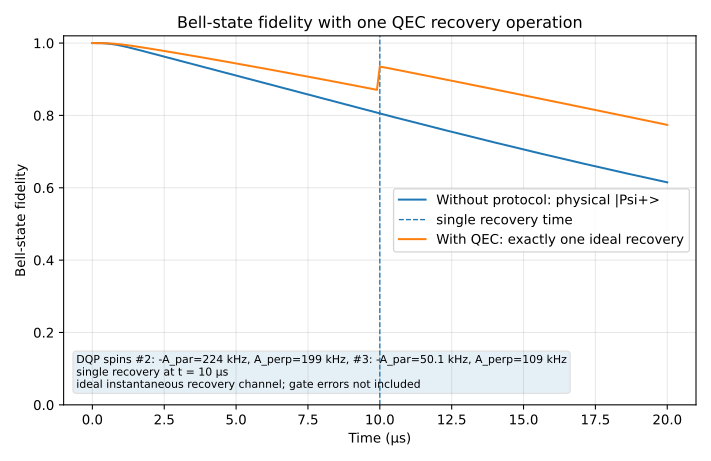

The table this chart was drawn from, first rows:
t_us, bell_fidelity_without_protocol, decoded_bell_fidelity_with_qec, recovery_count_applied
0, 1, 1, 0
0.1, 1, 1, 0
0.2, 1, 1, 0
0.3, 0.9998, 0.9999, 0
0.4, 0.9995, 0.9997, 0
0.5, 0.9989, 0.9995, 0
0.6, 0.9981, 0.9991, 0
0.7, 0.9971, 0.9985, 0
0.8, 0.9958, 0.9979, 0
0.9, 0.9944, 0.9971, 0
1, 0.9928, 0.9963, 0
1.1, 0.9911, 0.9953, 0
1.2, 0.9892, 0.9943, 0
1.3, 0.9873, 0.9932, 0
1.4, 0.9853, 0.9921, 0
1.5, 0.9833, 0.9909, 0
1.6, 0.9813, 0.9897, 0
1.7, 0.9792, 0.9885, 0
1.8, 0.9771, 0.9872, 0
1.9, 0.975, 0.986, 0
2, 0.973, 0.9847, 0
2.1, 0.9709, 0.9834, 0
2.2, 0.9688, 0.9821, 0
2.3, 0.9667, 0.9808, 0
2.4, 0.9646, 0.9795, 0
2.5, 0.9625, 0.9781, 0
2.6, 0.9604, 0.9768, 0
2.7, 0.9583, 0.9755, 0
2.8, 0.9562, 0.9741, 0
2.9, 0.9542, 0.9728, 0
3, 0.9521, 0.9714, 0
3.1, 0.95, 0.9701, 0
3.2, 0.9479, 0.9687, 0
3.3, 0.9458, 0.9674, 0
3.4, 0.9437, 0.966, 0
3.5, 0.9416, 0.9647, 0
3.6, 0.9395, 0.9633, 0
3.7, 0.9374, 0.9619, 0
3.8, 0.9353, 0.9605, 0
3.9, 0.9332, 0.9591, 0
4, 0.9311, 0.9578, 0
4.1, 0.929, 0.9564, 0
4.2, 0.9269, 0.955, 0
4.3, 0.9247, 0.9536, 0
4.4, 0.9226, 0.9522, 0
4.5, 0.9205, 0.9508, 0
4.6, 0.9184, 0.9494, 0
4.7, 0.9163, 0.948, 0
4.8, 0.9142, 0.9465, 0
4.9, 0.9121, 0.9451, 0
5, 0.91, 0.9437, 0
5.1, 0.9079, 0.9423, 0
5.2, 0.9058, 0.9409, 0
5.3, 0.9037, 0.9394, 0
5.4, 0.9015, 0.938, 0
5.5, 0.8994, 0.9366, 0
5.6, 0.8973, 0.9351, 0
5.7, 0.8952, 0.9337, 0
5.8, 0.8931, 0.9322, 0
5.9, 0.891, 0.9308, 0
... 141 more rows
